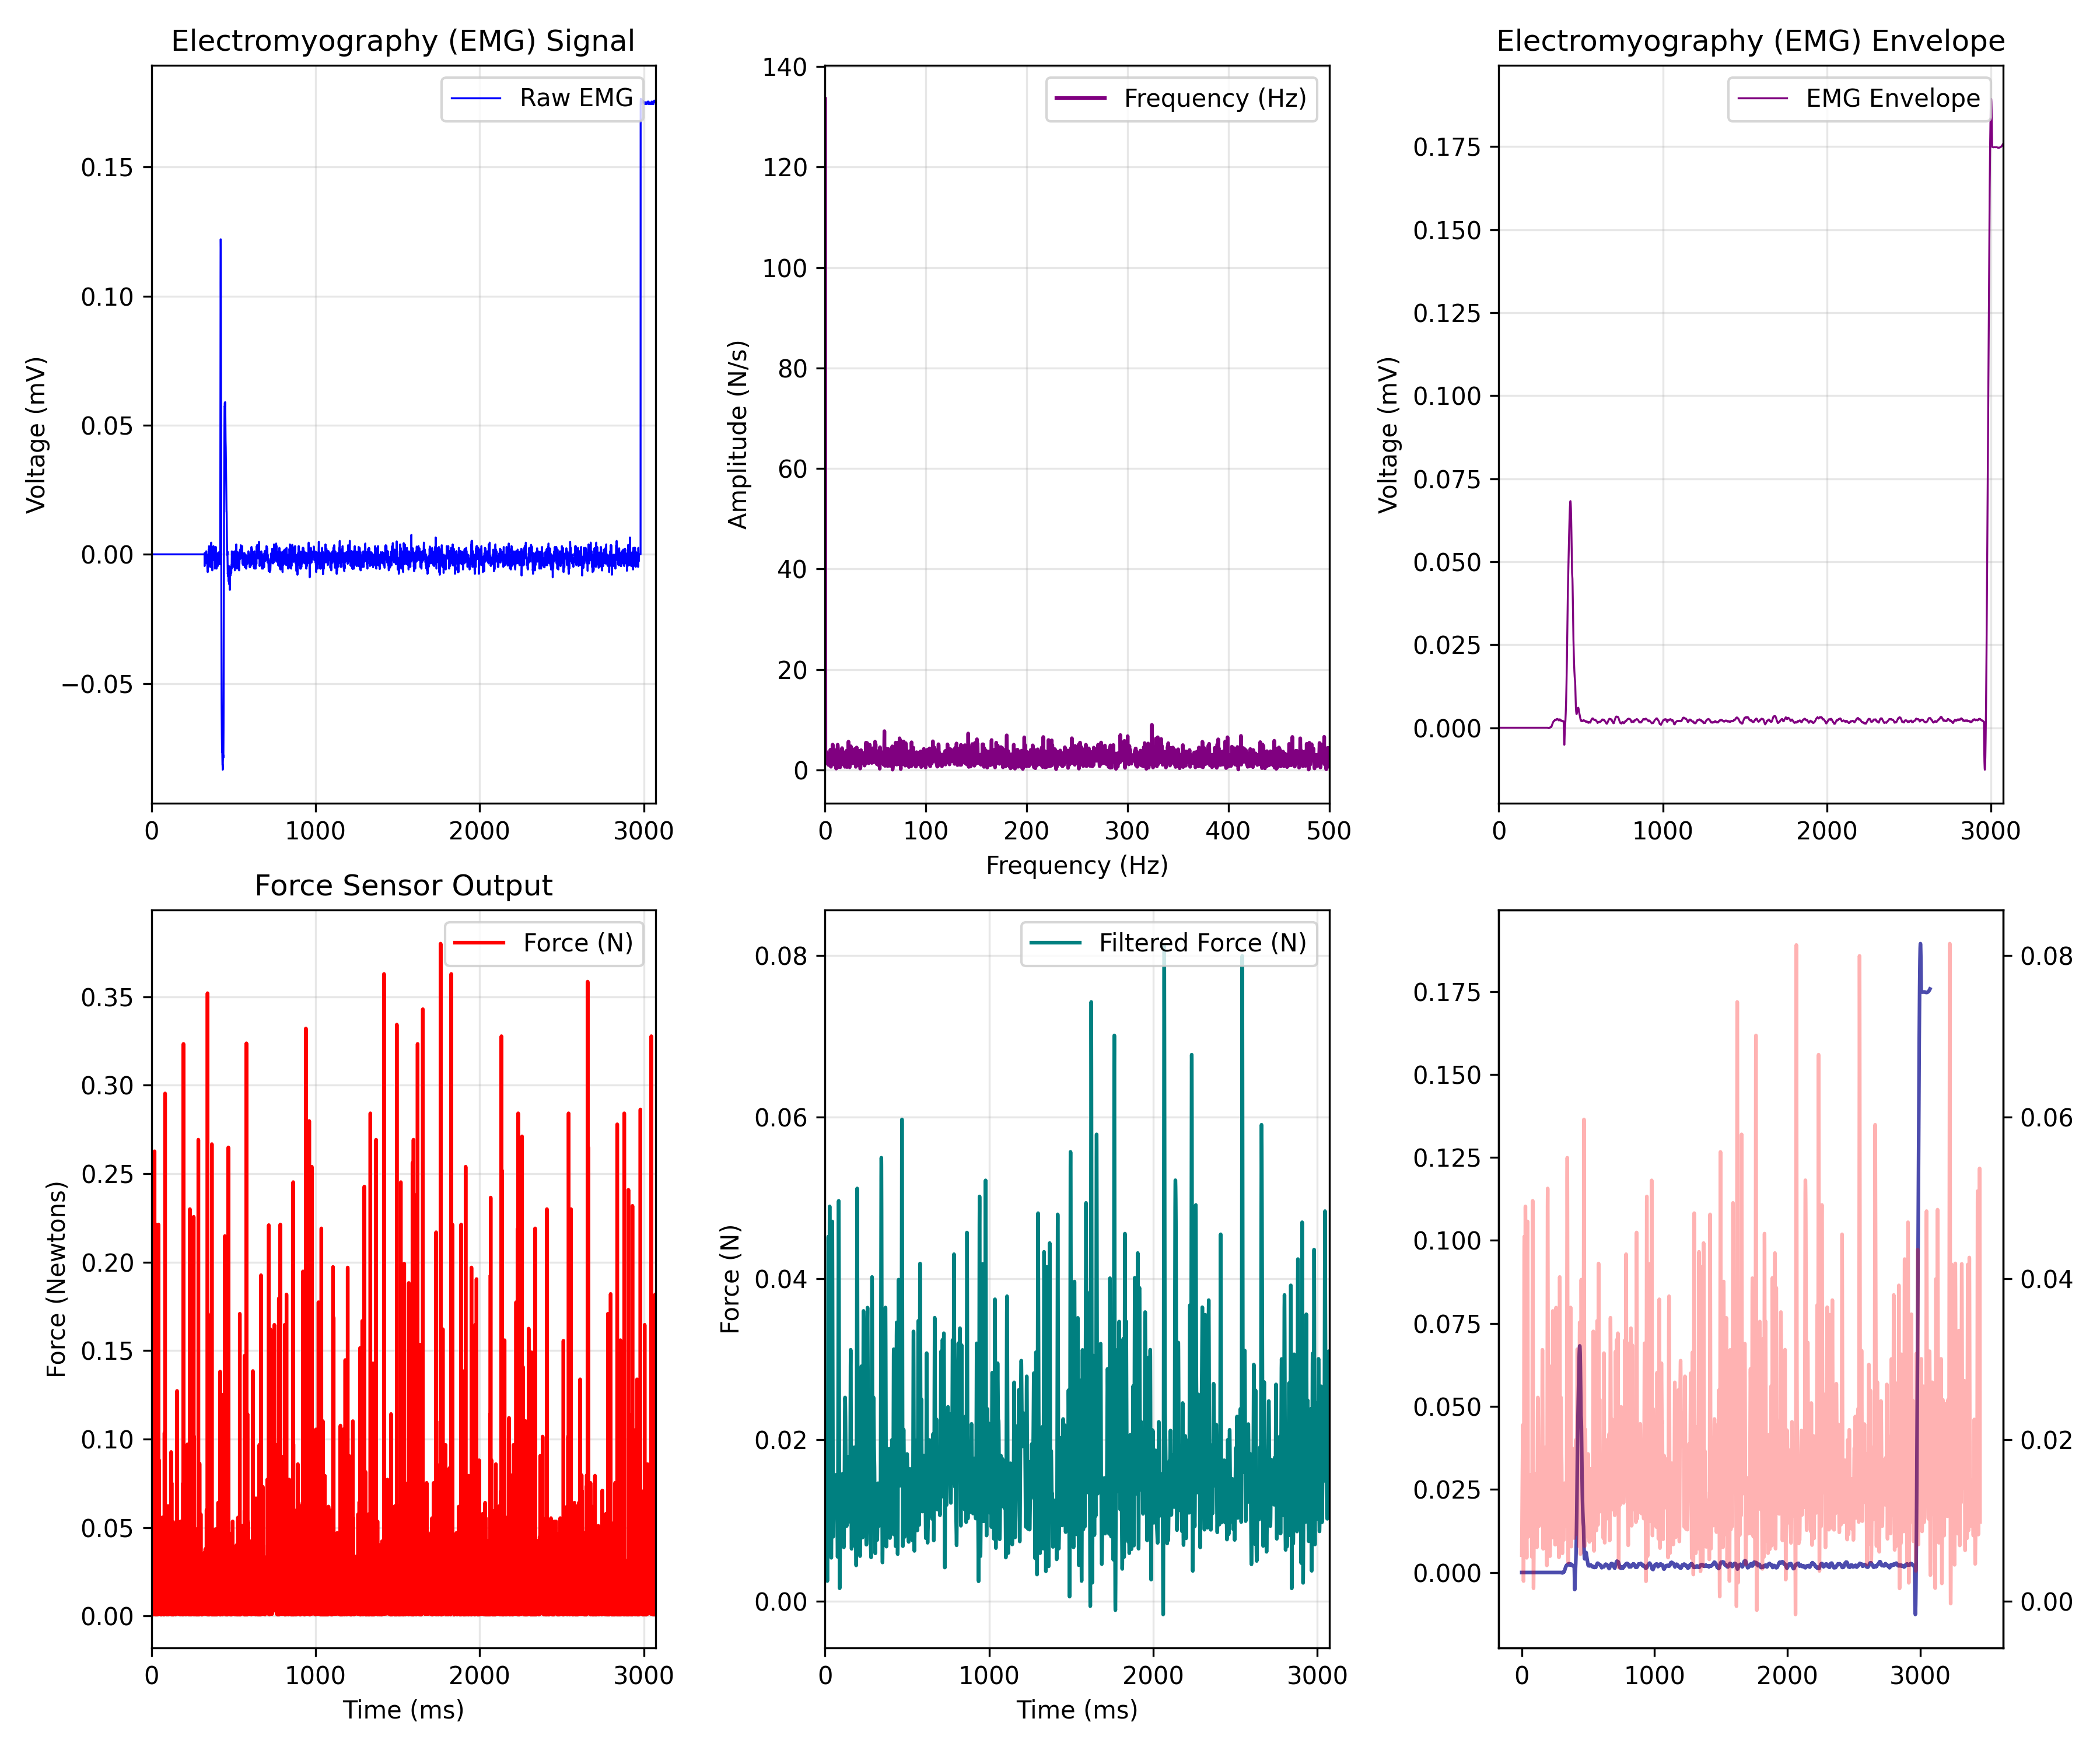

Data behind this chart, as committed beside it:
EMG_time_ms, EMG_value, FORCE_time_ms, FORCE_newtons, Force_LPF, ENVELOPE_time_ms, EMG_Envelope
0.0, 0.0, 0.467, 0.005608, 0.005719, 0.0, 0.0
0.4655, 0.0, 0.93, 0.007787, 0.006909, 0.4655, 0.0
0.931, 0.0, 1.399, 0.01432, 0.00803, 0.931, 0.0
1.397, 0.0, 1.863, 0.003429, 0.009071, 1.397, 0.0
1.862, 0.0, 2.325, 0.01836, 0.01003, 1.862, 0.0
2.328, 0.0, 2.793, 0.003107, 0.01093, 2.328, 0.0
2.793, 0.0, 3.255, 0.02086, 0.01178, 2.793, 0.0
3.259, 0.0, 3.721, 0.02489, 0.01264, 3.259, 0.0
3.724, 0.0, 4.187, 0.007464, 0.01354, 3.724, 0.0
4.19, 0.0, 4.652, 0.001251, 0.01452, 4.19, 0.0
4.655, 0.0, 5.118, 0.007464, 0.01558, 4.655, 0.0
5.121, 0.0, 5.585, 0.01868, 0.01672, 5.121, 0.0
5.586, 0.0, 6.052, 0.02925, 0.01792, 5.586, 0.0
6.052, 0.0, 6.51, 0.02707, 0.0191, 6.052, 0.0
6.517, 0.0, 6.975, 0.007787, 0.02019, 6.517, 0.0
6.983, 0.0, 7.441, 0.01836, 0.02109, 6.983, 0.0
7.448, 0.0, 7.911, 0.001251, 0.02168, 7.448, 0.0
7.914, 0.0, 8.373, 0.02489, 0.02185, 7.914, 0.0
8.379, 0.0, 8.841, 0.03361, 0.02152, 8.379, 0.0
8.845, 0.0, 9.303, 0.02304, 0.02063, 8.845, 0.0
9.31, 0.0, 9.767, 0.05354, 0.01917, 9.31, 0.0
9.776, 0.0, 10.24, 0.001251, 0.01719, 9.776, 0.0
10.24, 0.0, 10.7, 0.003107, 0.0148, 10.24, 0.0
10.71, 0.0, 11.16, 0.009965, 0.01214, 10.71, 0.0
11.17, 0.0, 11.62, 0.01432, 0.009432, 11.17, 0.0
11.64, 0.0, 12.1, 0.007464, 0.006885, 11.64, 0.0
12.1, 0.0, 12.55, 0.003107, 0.004736, 12.1, 0.0
12.57, 0.0, 13.02, 0.003107, 0.003212, 12.57, 0.0
13.03, 0.0, 13.49, 0.009965, 0.002514, 13.03, 0.0
13.5, 0.0, 13.96, 0.003107, 0.002803, 13.5, 0.0
13.97, 0.0, 14.42, 0.000928, 0.004178, 13.97, 0.0
14.43, 0.0, 14.88, 0.001251, 0.006666, 14.43, 0.0
14.9, 0.0, 15.35, 0.005608, 0.01021, 14.9, 0.0
15.36, 0.0, 15.81, 0.03611, 0.01467, 15.36, 0.0
15.83, 0.0, 16.28, 0.003107, 0.0198, 15.83, 0.0
16.29, 0.0, 16.75, 0.02086, 0.0253, 16.29, 0.0
16.76, 0.0, 17.21, 0.02522, 0.0308, 16.76, 0.0
17.22, 0.0, 17.68, 0.001251, 0.03588, 17.22, 0.0
17.69, 0.0, 18.14, 0.003107, 0.04015, 17.69, 0.0
18.16, 0.0, 18.61, 0.007787, 0.04327, 18.16, 0.0
18.62, 0.0, 19.07, 0.2627, 0.04498, 18.62, 0.0
19.09, 0.0, 19.53, 0.02707, 0.04518, 19.09, 0.0
19.55, 0.0, 20, 0.001251, 0.04391, 19.55, 0.0
20.02, 0.0, 20.46, 0.001251, 0.04137, 20.02, 0.0
20.48, 0.0, 20.93, 0.02304, 0.03789, 20.48, 0.0
20.95, 0.0, 21.39, 0.01432, 0.03389, 20.95, 0.0
21.41, 0.0, 21.86, 0.04264, 0.02982, 21.41, 0.0
21.88, 0.0, 22.32, 0.1077, 0.02616, 21.88, 0.0
22.34, 0.0, 22.79, 0.01432, 0.02334, 22.34, 0.0
22.81, 0.0, 23.25, 0.005608, 0.02174, 22.81, 0.0
23.28, 0.0, 23.72, 0.005285, 0.02158, 23.28, 0.0
23.74, 0.0, 24.18, 0.007464, 0.02295, 23.74, 0.0
24.21, 0.0, 24.65, 0.01214, 0.02576, 24.21, 0.0
24.67, 0.0, 25.11, 0.003107, 0.02971, 24.67, 0.0
25.14, 0.0, 25.58, 0.009643, 0.03436, 25.14, 0.0
25.6, 0.0, 26.04, 0.000928, 0.03916, 25.6, 0.0
26.07, 0.0, 26.51, 0.001251, 0.04349, 26.07, 0.0
26.53, 0.0, 26.97, 0.2213, 0.04681, 26.53, 0.0
27, 0.0, 27.44, 0.000928, 0.0487, 27, 0.0
27.47, 0.0, 27.9, 0.1864, 0.04891, 27.47, 0.0
... 7,356 more rows
